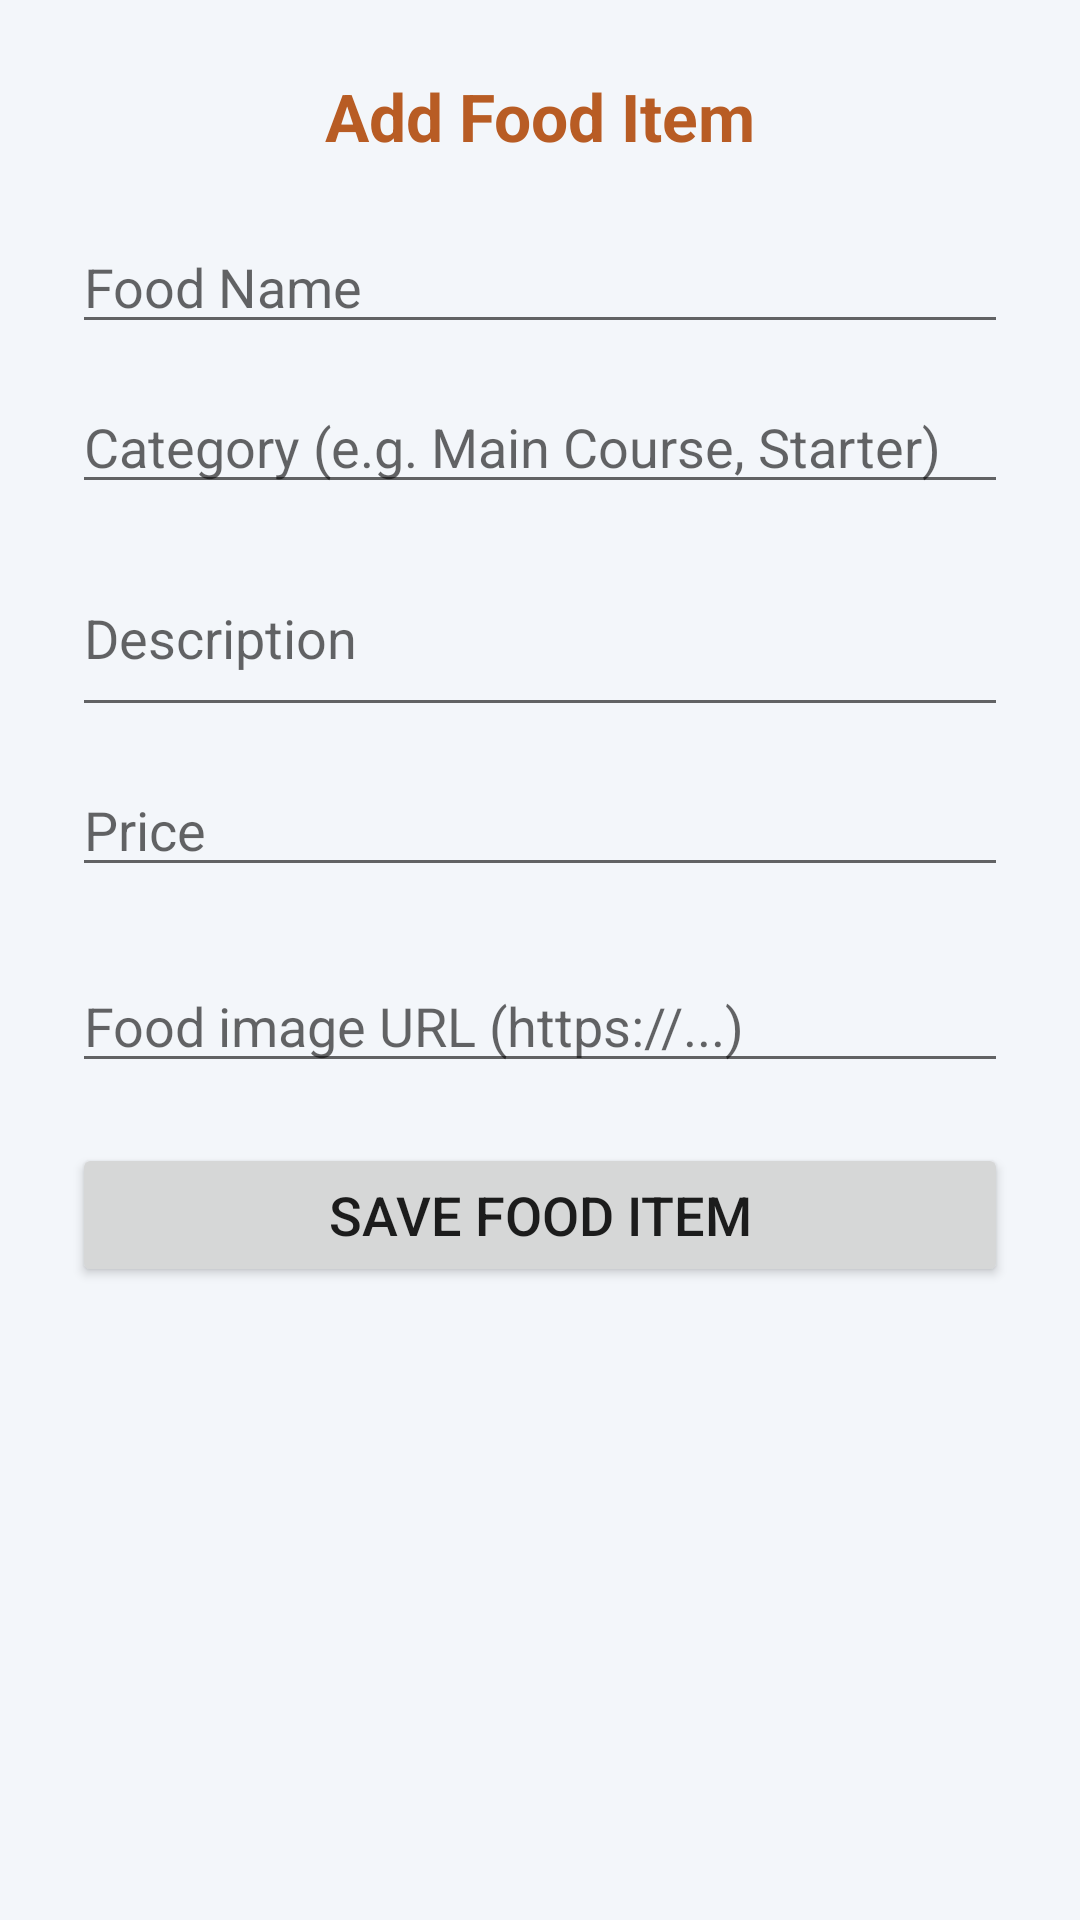

Android layout source for this screen:
<!-- AndroidManifest.xml: application theme Theme.SmartDining -->
<!-- res/layout/activity_add_food.xml -->
<?xml version="1.0" encoding="utf-8"?>
<ScrollView xmlns:android="http://schemas.android.com/apk/res/android"
    android:layout_width="match_parent"
    android:layout_height="match_parent"
    android:background="#F3F6FA">

    <LinearLayout
        android:layout_width="match_parent"
        android:layout_height="wrap_content"
        android:orientation="vertical"
        android:padding="24dp">

        <TextView
            android:layout_width="match_parent"
            android:layout_height="wrap_content"
            android:text="Add Food Item"
            android:textSize="22sp"
            android:textStyle="bold"
            android:textColor="#B85C24"
            android:gravity="center"
            android:layout_marginBottom="20dp" />

        <EditText
            android:id="@+id/etFoodName"
            android:layout_width="match_parent"
            android:layout_height="wrap_content"
            android:hint="Food Name"
            android:layout_marginBottom="12dp" />

        <EditText
            android:id="@+id/etCategory"
            android:layout_width="match_parent"
            android:layout_height="wrap_content"
            android:hint="Category (e.g. Main Course, Starter)"
            android:layout_marginBottom="12dp" />

        <EditText
            android:id="@+id/etDescription"
            android:layout_width="match_parent"
            android:layout_height="wrap_content"
            android:hint="Description"
            android:inputType="textMultiLine"
            android:minLines="2"
            android:layout_marginBottom="12dp" />

        <EditText
            android:id="@+id/etPrice"
            android:layout_width="match_parent"
            android:layout_height="wrap_content"
            android:hint="Price"
            android:inputType="numberDecimal"
            android:layout_marginBottom="24dp" />

        <EditText
            android:id="@+id/etImageUrl"
            android:layout_width="match_parent"
            android:layout_height="wrap_content"
            android:hint="Food image URL (https://...)"
            android:inputType="textUri"
            android:singleLine="true"
            android:layout_marginBottom="20dp" />

        <Button
            android:id="@+id/btnSaveFood"
            android:layout_width="match_parent"
            android:layout_height="wrap_content"
            android:text="Save Food Item"
            android:textSize="18sp" />

    </LinearLayout>
</ScrollView>
<!-- resources referenced by this layout -->
<resources>
  <style name="Theme.SmartDining" parent="Theme.AppCompat.Light.NoActionBar">
          
          <item name="colorPrimary">@color/purple_500</item>
          <item name="colorPrimaryDark">@color/purple_700</item>
          <item name="colorAccent">@color/teal_200</item>
          
      </style>
  <color name="purple_500">#FF17324D</color>
  <color name="purple_700">#FF102538</color>
  <color name="teal_200">#FF54B8A9</color>
</resources>
